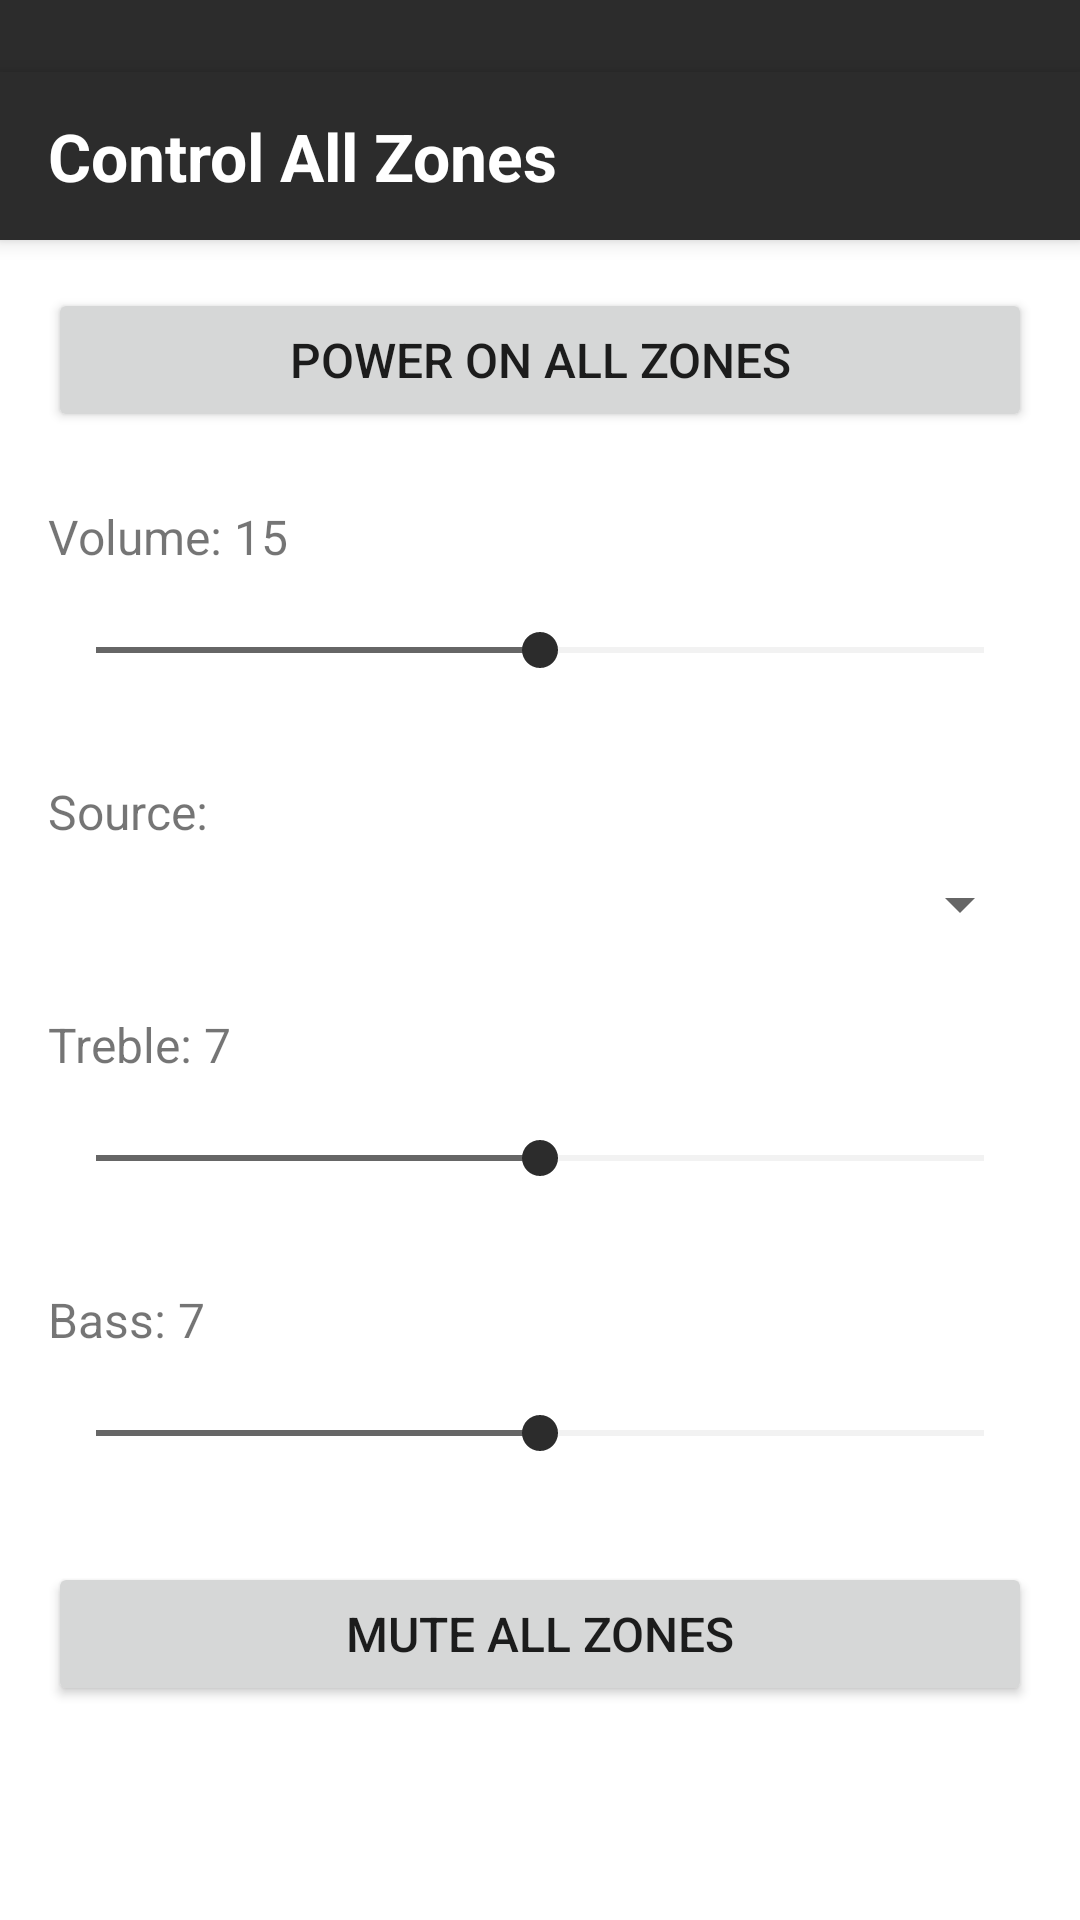

Layout XML and referenced resources for this Android screen:
<!-- AndroidManifest.xml: activity theme Theme.HomeAudioGem -->
<!-- res/layout/activity_control_all.xml -->
<?xml version="1.0" encoding="utf-8"?>
<androidx.constraintlayout.widget.ConstraintLayout xmlns:android="http://schemas.android.com/apk/res/android"
    xmlns:app="http://schemas.android.com/apk/res-auto"
    xmlns:tools="http://schemas.android.com/tools"
    android:layout_width="match_parent"
    android:layout_height="match_parent"
    tools:context=".activities.ControlAllActivity">

    
    <View
        android:id="@+id/statusBarSpacer"
        android:layout_width="match_parent"
        android:layout_height="24dp"
        android:background="?attr/colorPrimary"
        app:layout_constraintTop_toTopOf="parent" />

    <androidx.appcompat.widget.Toolbar
        android:id="@+id/toolbar"
        android:layout_width="match_parent"
        android:layout_height="?attr/actionBarSize"
        android:background="?attr/colorPrimary"
        android:elevation="4dp"
        android:paddingStart="16dp"
        android:paddingEnd="16dp"
        android:theme="@style/ThemeOverlay.AppCompat.Dark.ActionBar"
        app:layout_constraintTop_toBottomOf="@id/statusBarSpacer"
        app:popupTheme="@style/ThemeOverlay.AppCompat.Light"
        app:contentInsetStartWithNavigation="0dp">
        
        <TextView
            android:id="@+id/toolbarTitle"
            android:layout_width="wrap_content"
            android:layout_height="wrap_content"
            android:text="Control All Zones"
            android:textColor="@android:color/white"
            android:textSize="22sp"
            android:textStyle="bold" />
    </androidx.appcompat.widget.Toolbar>

    <ScrollView
        android:layout_width="match_parent"
        android:layout_height="0dp"
        app:layout_constraintBottom_toBottomOf="parent"
        app:layout_constraintTop_toBottomOf="@id/toolbar">

        <LinearLayout
            android:layout_width="match_parent"
            android:layout_height="wrap_content"
            android:orientation="vertical"
            android:padding="16dp">

            <Button
                android:id="@+id/btnPower"
                android:layout_width="match_parent"
                android:layout_height="wrap_content"
                android:text="POWER ON ALL ZONES"
                android:textSize="16sp" />

            <TextView
                android:id="@+id/txtVolume"
                android:layout_width="wrap_content"
                android:layout_height="wrap_content"
                android:layout_marginTop="24dp"
                android:text="Volume: 15"
                android:textSize="16sp" />

            
            <FrameLayout
                android:layout_width="match_parent"
                android:layout_height="wrap_content"
                android:paddingTop="6dp"
                android:paddingBottom="6dp"
                android:layout_marginTop="8dp">
                
                <SeekBar
                    android:id="@+id/seekVolume"
                    android:layout_width="match_parent"
                    android:layout_height="wrap_content"
                    android:max="30"
                    android:progress="15"
                    android:minHeight="26dp"
                    android:thumbOffset="0dp"
                    style="@style/CustomSeekBarStyle" />
            </FrameLayout>

            <TextView
                android:id="@+id/txtSource"
                android:layout_width="wrap_content"
                android:layout_height="wrap_content"
                android:layout_marginTop="24dp"
                android:text="Source:"
                android:textSize="16sp" />

            <Spinner
                android:id="@+id/spinnerSource"
                android:layout_width="match_parent"
                android:layout_height="wrap_content"
                android:layout_marginTop="8dp" />

            <TextView
                android:id="@+id/txtTreble"
                android:layout_width="wrap_content"
                android:layout_height="wrap_content"
                android:layout_marginTop="24dp"
                android:text="Treble: 7"
                android:textSize="16sp" />

            
            <FrameLayout
                android:layout_width="match_parent"
                android:layout_height="wrap_content"
                android:paddingTop="6dp"
                android:paddingBottom="6dp"
                android:layout_marginTop="8dp">
                
                <SeekBar
                    android:id="@+id/seekTreble"
                    android:layout_width="match_parent"
                    android:layout_height="wrap_content"
                    android:max="14"
                    android:progress="7"
                    android:minHeight="26dp"
                    android:thumbOffset="0dp"
                    style="@style/CustomSeekBarStyle" />
            </FrameLayout>

            <TextView
                android:id="@+id/txtBass"
                android:layout_width="wrap_content"
                android:layout_height="wrap_content"
                android:layout_marginTop="24dp"
                android:text="Bass: 7"
                android:textSize="16sp" />

            
            <FrameLayout
                android:layout_width="match_parent"
                android:layout_height="wrap_content"
                android:paddingTop="6dp"
                android:paddingBottom="6dp"
                android:layout_marginTop="8dp">
                
                <SeekBar
                    android:id="@+id/seekBass"
                    android:layout_width="match_parent"
                    android:layout_height="wrap_content"
                    android:max="14"
                    android:progress="7"
                    android:minHeight="26dp"
                    android:thumbOffset="0dp"
                    style="@style/CustomSeekBarStyle" />
            </FrameLayout>

            <Button
                android:id="@+id/btnMute"
                android:layout_width="match_parent"
                android:layout_height="wrap_content"
                android:layout_marginTop="24dp"
                android:text="MUTE ALL ZONES"
                android:textSize="16sp" />

            <ProgressBar
                android:id="@+id/progressBar"
                android:layout_width="wrap_content"
                android:layout_height="wrap_content"
                android:layout_gravity="center"
                android:layout_marginTop="24dp"
                android:visibility="gone" />

            <TextView
                android:id="@+id/txtError"
                android:layout_width="match_parent"
                android:layout_height="wrap_content"
                android:layout_marginTop="16dp"
                android:background="#80FF0000"
                android:gravity="center"
                android:padding="8dp"
                android:text="Error message"
                android:textColor="@android:color/white"
                android:visibility="gone" />
        </LinearLayout>
    </ScrollView>
</androidx.constraintlayout.widget.ConstraintLayout>
<!-- resources referenced by this layout -->
<resources>
  <style name="CustomSeekBarStyle">
          <item name="android:progressBackgroundTint">@color/slider_track_light</item>
          <item name="android:progressTint">@color/slider_progress_light</item>
          <item name="android:thumbTint">@color/slider_thumb_light</item>
          <item name="android:minHeight">26dp</item>
          <item name="android:maxHeight">26dp</item>
      </style>
  <style name="Theme.HomeAudioGem" parent="Theme.AppCompat.Light.NoActionBar">
          
          <item name="colorPrimary">@color/header_color_light</item>
          <item name="colorPrimaryDark">@color/header_color_dark</item>
          <item name="colorAccent">@color/header_color_accent</item>
          
          
          <item name="android:colorBackground">@color/white</item>
          <item name="android:windowBackground">@color/white</item>
          <item name="cardBackgroundColor">@color/white</item>
          <item name="colorSurface">@color/white</item>
          
          
          <item name="android:textColorPrimary">@color/light_text_primary</item>
          <item name="android:textColorSecondary">@color/light_text_secondary</item>
          
          
          <item name="android:statusBarColor">@android:color/transparent</item>
          <item name="android:windowTranslucentStatus">false</item>
          <item name="android:windowDrawsSystemBarBackgrounds">true</item>
          
          
      </style>
  <color name="slider_track_light">#CCCCCC</color>
  <color name="slider_progress_light">#666666</color>
  <color name="slider_thumb_light">#2C2C2C</color>
  <color name="header_color_light">#2C2C2C</color>
  <color name="header_color_dark">#1A1A1A</color>
  <color name="header_color_accent">#3B3B3B</color>
  <color name="white">#FFFFFFFF</color>
  <color name="light_text_primary">#DE000000</color>
  <color name="light_text_secondary">#99000000</color>
</resources>
